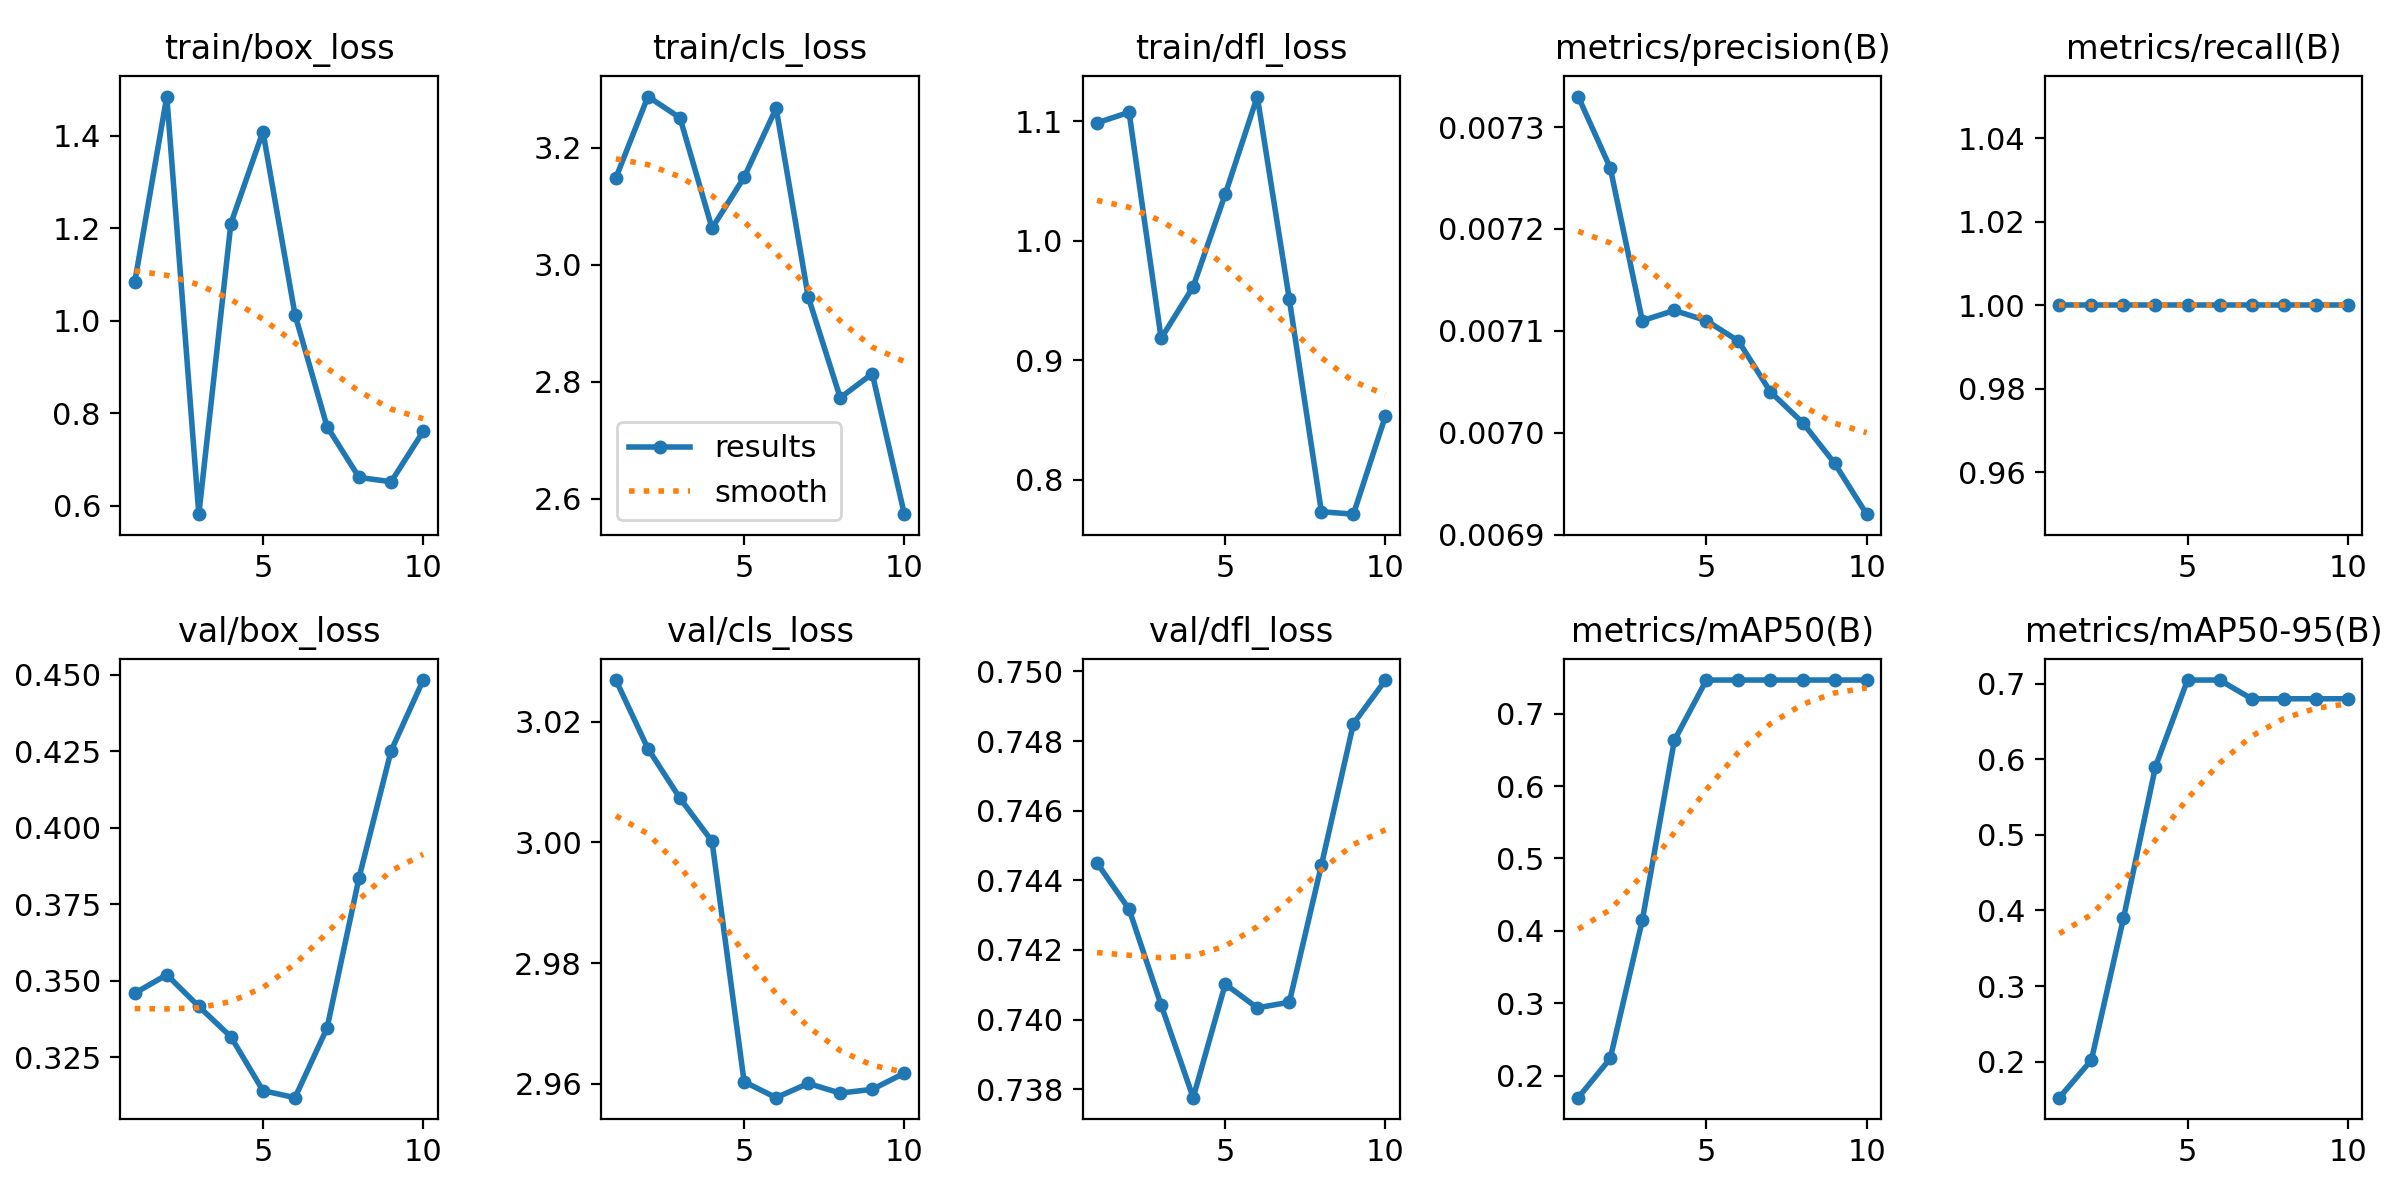

The data file committed next to this chart (first rows):
epoch, time, train/box_loss, train/cls_loss, train/dfl_loss, metrics/precision(B), metrics/recall(B), metrics/mAP50(B), metrics/mAP50-95(B), val/box_loss, val/cls_loss, val/dfl_loss, lr/pg0, lr/pg1, lr/pg2
1, 1.117, 1.083, 3.148, 1.099, 0.00733, 1, 0.1698, 0.1524, 0.3459, 3.027, 0.7445, 0, 0, 0
2, 2.473, 1.484, 3.287, 1.107, 0.00726, 1, 0.2239, 0.2021, 0.3519, 3.016, 0.7432, 1.50197e-05, 1.50197e-05, 1.50197e-05
3, 3.775, 0.5814, 3.251, 0.9183, 0.00711, 1, 0.4146, 0.3896, 0.3416, 3.007, 0.7404, 2.67387e-05, 2.67387e-05, 2.67387e-05
4, 5.094, 1.21, 3.062, 0.9615, 0.00712, 1, 0.6629, 0.5902, 0.3317, 3, 0.7378, 3.5157e-05, 3.5157e-05, 3.5157e-05
5, 6.425, 1.408, 3.149, 1.039, 0.00711, 1, 0.7462, 0.7046, 0.3141, 2.96, 0.741, 4.02747e-05, 4.02747e-05, 4.02747e-05
6, 7.737, 1.013, 3.267, 1.121, 0.00709, 1, 0.7462, 0.7046, 0.3118, 2.958, 0.7403, 4.20917e-05, 4.20917e-05, 4.20917e-05
7, 9.059, 0.7709, 2.945, 0.9509, 0.00704, 1, 0.7462, 0.6799, 0.3345, 2.96, 0.7405, 4.06081e-05, 4.06081e-05, 4.06081e-05
8, 10.36, 0.6609, 2.772, 0.7733, 0.00701, 1, 0.7462, 0.6799, 0.3837, 2.958, 0.7444, 3.58238e-05, 3.58238e-05, 3.58238e-05
9, 11.57, 0.6515, 2.813, 0.7713, 0.00697, 1, 0.7462, 0.6799, 0.4252, 2.959, 0.7485, 2.77389e-05, 2.77389e-05, 2.77389e-05
10, 12.83, 0.7605, 2.573, 0.8535, 0.00692, 1, 0.7462, 0.6799, 0.4483, 2.962, 0.7498, 1.63533e-05, 1.63533e-05, 1.63533e-05
